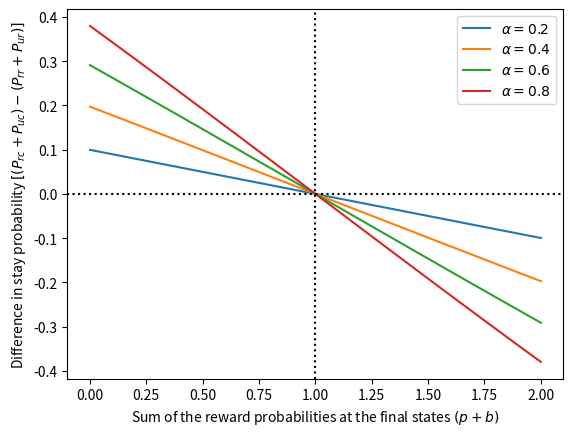

Recreate this plot in Python.
# Copyright 2017 Carolina Feher da Silva <carolfsu@gmail.com>
#
# This program is free software: you can redistribute it and/or modify
# it under the terms of the GNU General Public License as published by
# the Free Software Foundation, either version 3 of the License, or
# (at your option) any later version.
#
# This program is distributed in the hope that it will be useful,
# but WITHOUT ANY WARRANTY; without even the implied warranty of
# MERCHANTABILITY or FITNESS FOR A PARTICULAR PURPOSE.  See the
# GNU General Public License for more details.
#
# You should have received a copy of the GNU General Public License
# along with this program.  If not, see <http://www.gnu.org/licenses/>.

"""Creates Figure "Difference in stay probability for model-based agents." """

import matplotlib.pyplot as plt
import numpy as np
from scipy.special import expit

x = np.linspace(0, 2, 100)
for alpha in (0.2, 0.4, 0.6, 0.8):
    y = []
    for ppb in x:
        p = ppb*0.5
        b = p
        y.append(
            expit(p - b - alpha*p + alpha) - expit(p - b + alpha*b - alpha) +\
            expit(p - b - alpha*p) - expit(p - b + alpha*b))
    plt.plot(x, y, label=r'$\alpha = {}$'.format(alpha))
plt.xlabel(r'Sum of the reward probabilities at the final states $(p + b)$')
plt.ylabel(r'Difference in stay probability $[(P_{rc} + P_{uc}) - (P_{rr} + P_{ur})]$')
plt.legend()
plt.axhline(y=0, xmax=2, ls='dotted', c='k')
plt.axvline(x=1, ls='dotted', c='k')
plt.savefig('ppb_sumprobs.eps', bbox_inches='tight')
plt.close()
